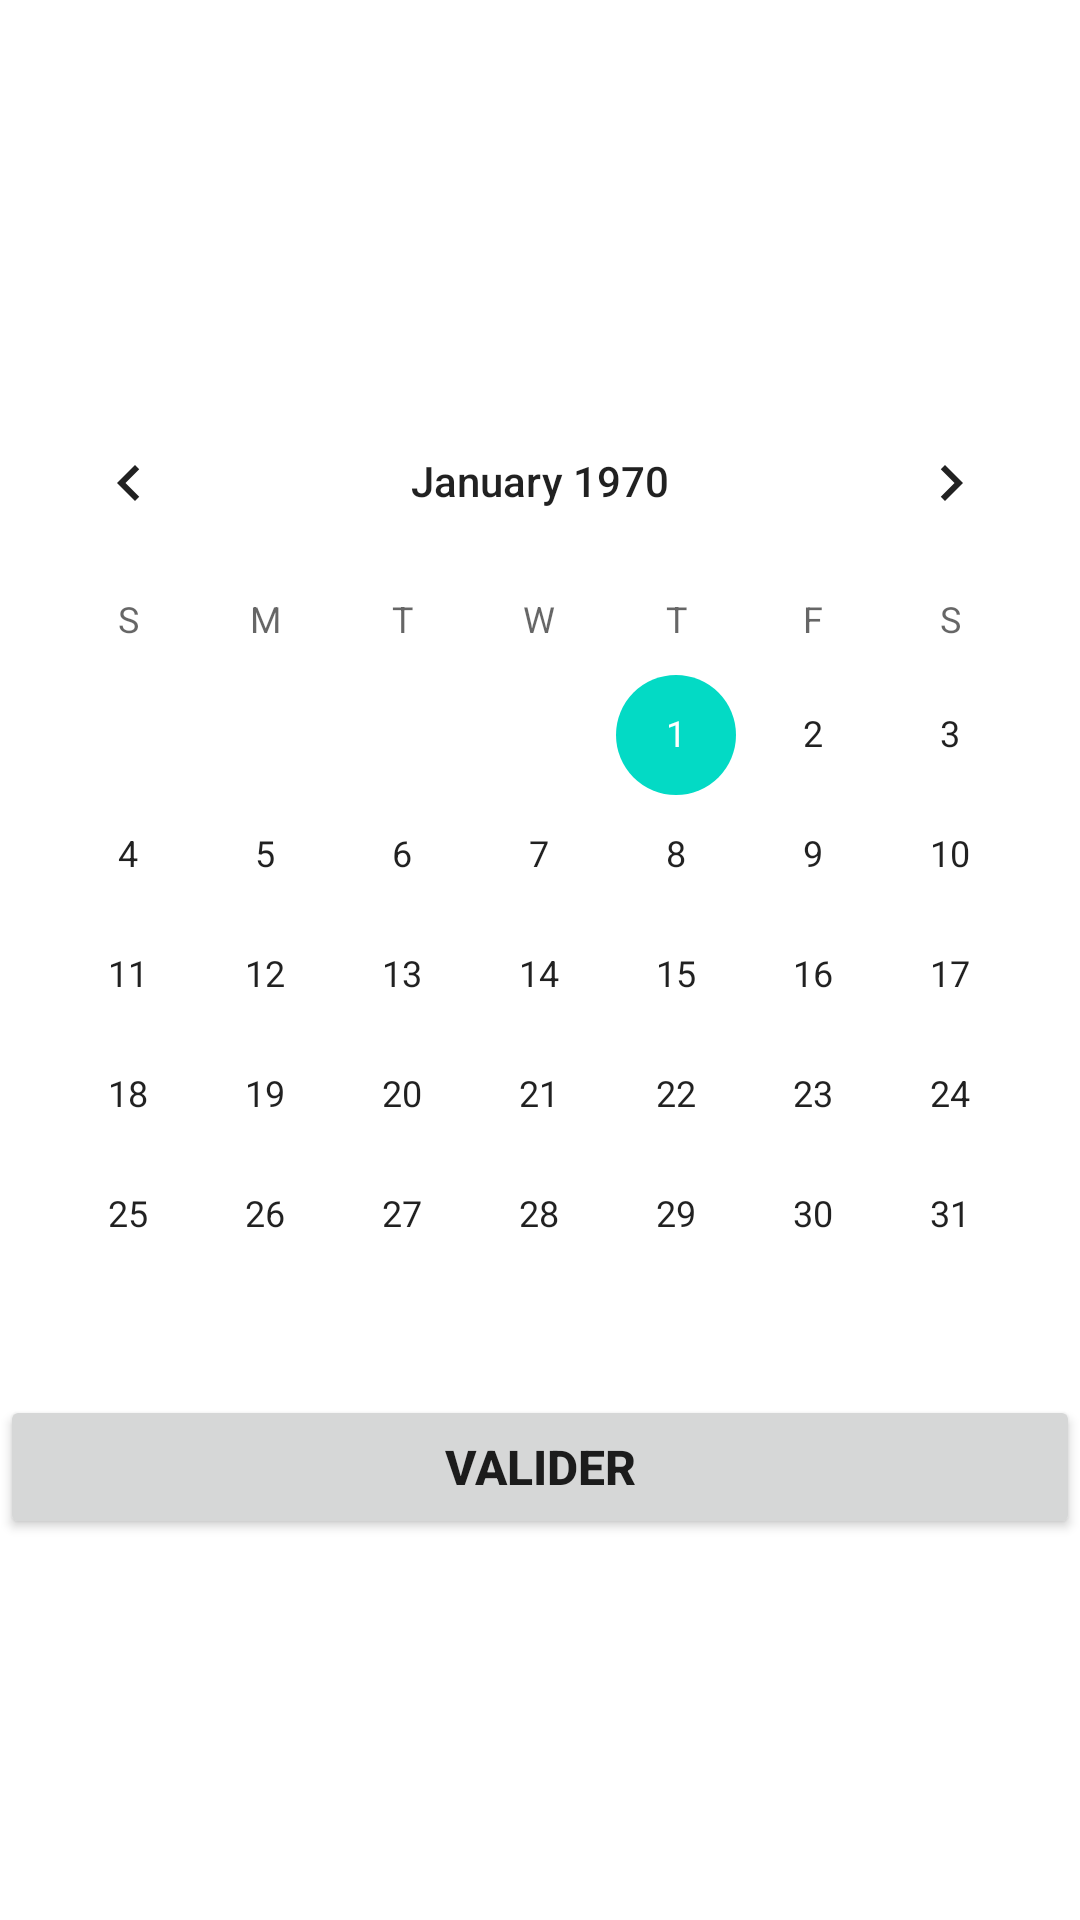

Write the Android layout XML for this screen, with the resource values it uses.
<!-- AndroidManifest.xml: application theme Theme.SuiviParentalDabsence -->
<!-- res/layout/popcalender.xml -->
<?xml version="1.0" encoding="utf-8"?>
<androidx.constraintlayout.widget.ConstraintLayout xmlns:android="http://schemas.android.com/apk/res/android"
    xmlns:app="http://schemas.android.com/apk/res-auto"
    android:layout_width="match_parent"
    android:layout_height="match_parent">

    <LinearLayout
        android:layout_width="match_parent"
        android:layout_height="wrap_content"
        android:orientation="vertical"
        app:layout_constraintBottom_toBottomOf="parent"
        app:layout_constraintEnd_toEndOf="parent"
        app:layout_constraintStart_toStartOf="parent"
        app:layout_constraintTop_toTopOf="parent">

        <CalendarView
            android:id="@+id/calendarView"
            android:layout_width="match_parent"
            android:layout_height="wrap_content" />

        <Button
            android:id="@+id/bvalider"
            android:layout_width="match_parent"
            android:layout_height="wrap_content"
            android:text="Valider"
            android:textSize="16sp"
            android:textStyle="bold" />
    </LinearLayout>
</androidx.constraintlayout.widget.ConstraintLayout>
<!-- resources referenced by this layout -->
<resources>
  <style name="Theme.SuiviParentalDabsence" parent="Theme.MaterialComponents.DayNight.DarkActionBar">
          
          <item name="colorPrimary">@color/purple_500</item>
          <item name="colorPrimaryVariant">@color/purple_700</item>
          <item name="colorOnPrimary">@color/white</item>
          
          <item name="colorSecondary">@color/teal_200</item>
          <item name="colorSecondaryVariant">@color/teal_700</item>
          <item name="colorOnSecondary">@color/black</item>
          
          <item name="android:statusBarColor" tools:targetApi="l">?attr/colorPrimaryVariant</item>
          
      </style>
  <color name="purple_500">#FF6200EE</color>
  <color name="purple_700">#FF3700B3</color>
  <color name="white">#FFFFFFFF</color>
  <color name="teal_200">#FF03DAC5</color>
  <color name="teal_700">#FF018786</color>
  <color name="black">#FF000000</color>
</resources>
